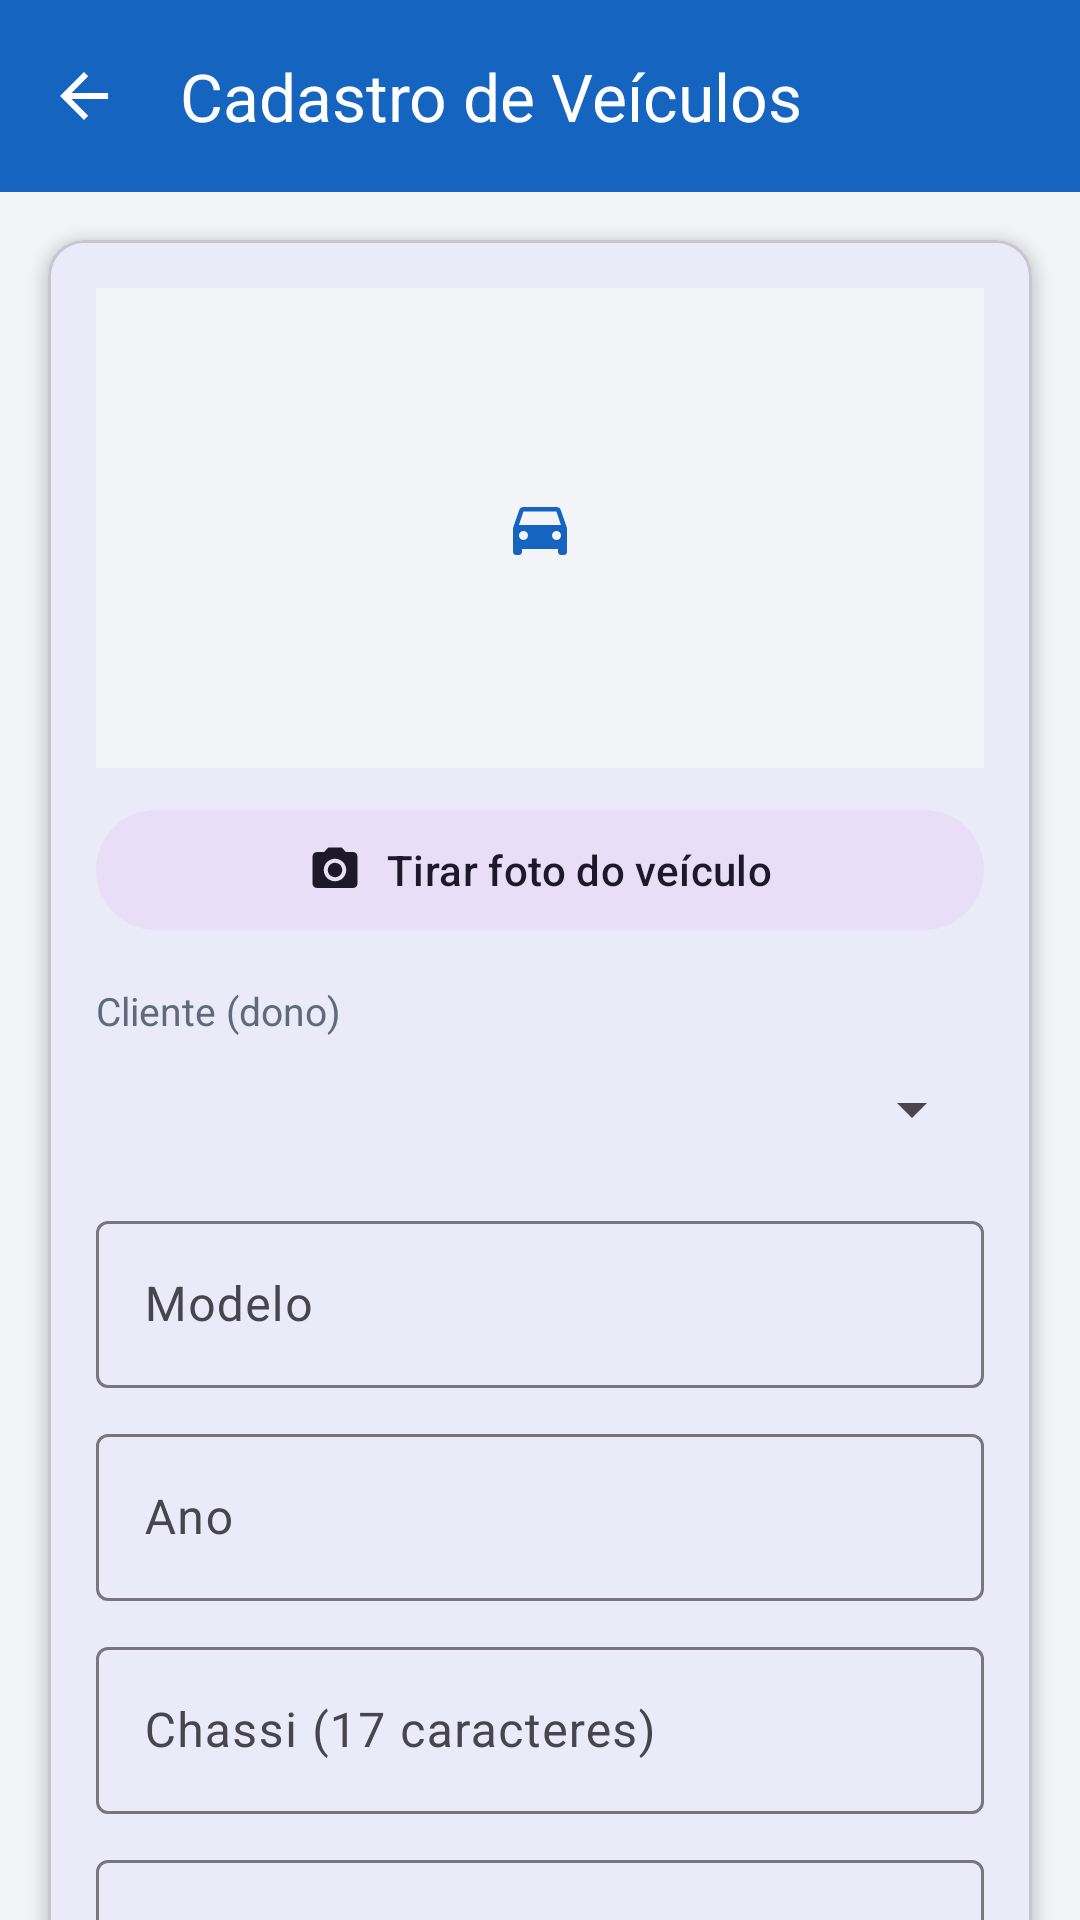

Produce the Android XML layout that renders to this screen, including the resource entries it uses.
<!-- AndroidManifest.xml: application theme Theme.PosVendas -->
<!-- res/layout/activity_veiculos.xml -->
<?xml version="1.0" encoding="utf-8"?>
<androidx.core.widget.NestedScrollView xmlns:android="http://schemas.android.com/apk/res/android"
    xmlns:app="http://schemas.android.com/apk/res-auto"
    android:layout_width="match_parent"
    android:layout_height="match_parent"
    android:background="@color/fundo_tela"
    android:fillViewport="true">

    <LinearLayout
        android:layout_width="match_parent"
        android:layout_height="wrap_content"
        android:orientation="vertical">

        <com.google.android.material.appbar.MaterialToolbar
            android:id="@+id/toolbar"
            android:layout_width="match_parent"
            android:layout_height="wrap_content"
            android:background="@color/brand_primary"
            app:navigationIcon="@drawable/ic_arrow_back"
            app:navigationContentDescription="@string/voltar"
            app:title="@string/veiculos_titulo"
            app:titleTextColor="@color/white" />

        <com.google.android.material.card.MaterialCardView
            android:layout_width="match_parent"
            android:layout_height="wrap_content"
            android:layout_margin="16dp"
            app:cardCornerRadius="12dp"
            app:cardElevation="3dp">

            <LinearLayout
                android:layout_width="match_parent"
                android:layout_height="wrap_content"
                android:orientation="vertical"
                android:padding="16dp">

                
                <ImageView
                    android:id="@+id/ivFoto"
                    android:layout_width="match_parent"
                    android:layout_height="160dp"
                    android:layout_marginBottom="10dp"
                    android:background="@color/fundo_tela"
                    android:contentDescription="@string/desc_foto_veiculo"
                    android:padding="8dp"
                    android:scaleType="centerInside"
                    android:src="@drawable/ic_veiculo" />

                <com.google.android.material.button.MaterialButton
                    android:id="@+id/btnFoto"
                    android:layout_width="match_parent"
                    android:layout_height="wrap_content"
                    android:layout_marginBottom="14dp"
                    android:text="@string/veiculo_tirar_foto"
                    app:icon="@drawable/ic_camera"
                    app:iconGravity="textStart"
                    style="@style/Widget.Material3.Button.TonalButton" />

                
                <TextView
                    android:layout_width="wrap_content"
                    android:layout_height="wrap_content"
                    android:text="@string/veiculo_cliente"
                    android:textColor="@color/texto_secundario"
                    android:textSize="13sp" />

                <Spinner
                    android:id="@+id/spinnerCliente"
                    android:layout_width="match_parent"
                    android:layout_height="wrap_content"
                    android:layout_marginBottom="8dp"
                    android:minHeight="48dp" />

                <com.google.android.material.textfield.TextInputLayout
                    android:layout_width="match_parent"
                    android:layout_height="wrap_content"
                    android:hint="@string/veiculo_modelo"
                    style="@style/Widget.Material3.TextInputLayout.OutlinedBox">

                    <com.google.android.material.textfield.TextInputEditText
                        android:id="@+id/etModelo"
                        android:layout_width="match_parent"
                        android:layout_height="wrap_content"
                        android:inputType="textCapWords" />
                </com.google.android.material.textfield.TextInputLayout>

                <com.google.android.material.textfield.TextInputLayout
                    android:layout_width="match_parent"
                    android:layout_height="wrap_content"
                    android:layout_marginTop="10dp"
                    android:hint="@string/veiculo_ano"
                    style="@style/Widget.Material3.TextInputLayout.OutlinedBox">

                    <com.google.android.material.textfield.TextInputEditText
                        android:id="@+id/etAno"
                        android:layout_width="match_parent"
                        android:layout_height="wrap_content"
                        android:inputType="number"
                        android:maxLength="4" />
                </com.google.android.material.textfield.TextInputLayout>

                <com.google.android.material.textfield.TextInputLayout
                    android:layout_width="match_parent"
                    android:layout_height="wrap_content"
                    android:layout_marginTop="10dp"
                    android:hint="@string/veiculo_chassi"
                    style="@style/Widget.Material3.TextInputLayout.OutlinedBox">

                    <com.google.android.material.textfield.TextInputEditText
                        android:id="@+id/etChassi"
                        android:layout_width="match_parent"
                        android:layout_height="wrap_content"
                        android:inputType="textCapCharacters"
                        android:maxLength="17" />
                </com.google.android.material.textfield.TextInputLayout>

                <com.google.android.material.textfield.TextInputLayout
                    android:layout_width="match_parent"
                    android:layout_height="wrap_content"
                    android:layout_marginTop="10dp"
                    android:hint="@string/veiculo_placa"
                    style="@style/Widget.Material3.TextInputLayout.OutlinedBox">

                    <com.google.android.material.textfield.TextInputEditText
                        android:id="@+id/etPlaca"
                        android:layout_width="match_parent"
                        android:layout_height="wrap_content"
                        android:inputType="textCapCharacters"
                        android:maxLength="8" />
                </com.google.android.material.textfield.TextInputLayout>

                
                <com.google.android.material.textfield.TextInputLayout
                    android:layout_width="match_parent"
                    android:layout_height="wrap_content"
                    android:layout_marginTop="10dp"
                    android:hint="@string/veiculo_data_retirada"
                    app:endIconDrawable="@drawable/ic_agenda"
                    app:endIconMode="custom"
                    style="@style/Widget.Material3.TextInputLayout.OutlinedBox">

                    <com.google.android.material.textfield.TextInputEditText
                        android:id="@+id/etDataRetirada"
                        android:layout_width="match_parent"
                        android:layout_height="wrap_content"
                        android:clickable="true"
                        android:cursorVisible="false"
                        android:focusable="false"
                        android:inputType="none" />
                </com.google.android.material.textfield.TextInputLayout>

                <com.google.android.material.textfield.TextInputLayout
                    android:layout_width="match_parent"
                    android:layout_height="wrap_content"
                    android:layout_marginTop="10dp"
                    android:hint="@string/veiculo_garantia"
                    style="@style/Widget.Material3.TextInputLayout.OutlinedBox">

                    <com.google.android.material.textfield.TextInputEditText
                        android:id="@+id/etGarantia"
                        android:layout_width="match_parent"
                        android:layout_height="wrap_content"
                        android:inputType="text" />
                </com.google.android.material.textfield.TextInputLayout>

                <LinearLayout
                    android:layout_width="match_parent"
                    android:layout_height="wrap_content"
                    android:layout_marginTop="12dp"
                    android:orientation="horizontal">

                    <com.google.android.material.button.MaterialButton
                        android:id="@+id/btnSalvarVeiculo"
                        android:layout_width="0dp"
                        android:layout_height="wrap_content"
                        android:layout_weight="1"
                        android:text="@string/btn_salvar" />

                    <com.google.android.material.button.MaterialButton
                        android:id="@+id/btnAtualizarVeiculo"
                        android:layout_width="0dp"
                        android:layout_height="wrap_content"
                        android:layout_marginStart="8dp"
                        android:layout_weight="1"
                        android:text="@string/btn_atualizar"
                        style="@style/Widget.Material3.Button.TonalButton" />

                    <com.google.android.material.button.MaterialButton
                        android:id="@+id/btnLimparVeiculo"
                        android:layout_width="0dp"
                        android:layout_height="wrap_content"
                        android:layout_marginStart="8dp"
                        android:layout_weight="1"
                        android:text="@string/btn_limpar"
                        style="@style/Widget.Material3.Button.OutlinedButton" />
                </LinearLayout>
            </LinearLayout>
        </com.google.android.material.card.MaterialCardView>

        <TextView
            android:layout_width="wrap_content"
            android:layout_height="wrap_content"
            android:layout_marginHorizontal="20dp"
            android:layout_marginBottom="8dp"
            android:text="@string/veiculos_lista"
            android:textColor="@color/brand_primary_dark"
            android:textSize="16sp"
            android:textStyle="bold" />

        
        <androidx.recyclerview.widget.RecyclerView
            android:id="@+id/rvVeiculos"
            android:layout_width="match_parent"
            android:layout_height="wrap_content"
            android:layout_marginBottom="12dp"
            android:nestedScrollingEnabled="false"
            android:paddingHorizontal="12dp" />
    </LinearLayout>
</androidx.core.widget.NestedScrollView>
<!-- resources referenced by this layout -->
<resources>
  <color name="brand_primary">#1565C0</color>
  <color name="brand_primary_dark">#0D47A1</color>
  <color name="fundo_tela">#F2F4F7</color>
  <color name="texto_secundario">#5F6B7A</color>
  <color name="white">#FFFFFFFF</color>
  <!-- drawable ic_agenda (drawable) -->
  <vector xmlns:android="http://schemas.android.com/apk/res/android"
      android:width="24dp"
      android:height="24dp"
      android:viewportWidth="24"
      android:viewportHeight="24"
      android:tint="@color/white">
      <path
          android:fillColor="@android:color/white"
          android:pathData="M17,12h-5v5h5v-5zM16,1v2L8,3L8,1L6,1v2L5,3c-1.11,0 -1.99,0.9 -1.99,2L3,19c0,1.1 0.89,2 2,2h14c1.1,0 2,-0.9 2,-2L21,5c0,-1.1 -0.9,-2 -2,-2h-1L18,1h-2zM19,19L5,19L5,8h14v11z" />
  </vector>
  <!-- drawable ic_arrow_back (drawable) -->
  <?xml version="1.0" encoding="utf-8"?>
  <vector xmlns:android="http://schemas.android.com/apk/res/android"
      android:width="24dp"
      android:height="24dp"
      android:viewportWidth="24"
      android:viewportHeight="24"
      android:tint="@color/white">
      <path
          android:fillColor="@android:color/white"
          android:pathData="M20,11H7.83l5.59,-5.59L12,4l-8,8 8,8 1.41,-1.41L7.83,13H20v-2z" />
  </vector>
  <!-- drawable ic_camera (drawable) -->
  <vector xmlns:android="http://schemas.android.com/apk/res/android"
      android:width="24dp"
      android:height="24dp"
      android:viewportWidth="24"
      android:viewportHeight="24"
      android:tint="@color/white">
      <path
          android:fillColor="@android:color/white"
          android:pathData="M12,15.2c1.77,0 3.2,-1.43 3.2,-3.2s-1.43,-3.2 -3.2,-3.2 -3.2,1.43 -3.2,3.2 1.43,3.2 3.2,3.2zM9,2L7.17,4L4,4c-1.1,0 -2,0.9 -2,2v12c0,1.1 0.9,2 2,2h16c1.1,0 2,-0.9 2,-2L22,6c0,-1.1 -0.9,-2 -2,-2h-3.17L15,2L9,2zM12,17c-2.76,0 -5,-2.24 -5,-5s2.24,-5 5,-5 5,2.24 5,5 -2.24,5 -5,5z" />
  </vector>
  <!-- drawable ic_veiculo (drawable) -->
  <vector xmlns:android="http://schemas.android.com/apk/res/android"
      android:width="24dp"
      android:height="24dp"
      android:viewportWidth="24"
      android:viewportHeight="24"
      android:tint="@color/brand_primary">
      <path
          android:fillColor="@android:color/white"
          android:pathData="M18.92,6.01C18.72,5.42 18.16,5 17.5,5h-11c-0.66,0 -1.21,0.42 -1.42,1.01L3,12v8c0,0.55 0.45,1 1,1h1c0.55,0 1,-0.45 1,-1v-1h12v1c0,0.55 0.45,1 1,1h1c0.55,0 1,-0.45 1,-1v-8l-2.08,-5.99zM6.5,16c-0.83,0 -1.5,-0.67 -1.5,-1.5S5.67,13 6.5,13s1.5,0.67 1.5,1.5S7.33,16 6.5,16zM17.5,16c-0.83,0 -1.5,-0.67 -1.5,-1.5s0.67,-1.5 1.5,-1.5 1.5,0.67 1.5,1.5 -0.67,1.5 -1.5,1.5zM5,11l1.5,-4.5h11L19,11L5,11z" />
  </vector>
  <string name="btn_atualizar">Atualizar</string>
  <string name="btn_limpar">Limpar</string>
  <string name="btn_salvar">Salvar</string>
  <string name="desc_foto_veiculo">Foto do veículo</string>
  <string name="veiculo_ano">Ano</string>
  <string name="veiculo_chassi">Chassi (17 caracteres)</string>
  <string name="veiculo_cliente">Cliente (dono)</string>
  <string name="veiculo_data_retirada">Data de retirada</string>
  <string name="veiculo_garantia">Garantia adicional (opcional)</string>
  <string name="veiculo_modelo">Modelo</string>
  <string name="veiculo_placa">Placa</string>
  <string name="veiculo_tirar_foto">Tirar foto do veículo</string>
  <string name="veiculos_lista">Veículos cadastrados</string>
  <string name="veiculos_titulo">Cadastro de Veículos</string>
  <string name="voltar">Voltar</string>
  <style name="Theme.PosVendas" parent="Base.Theme.PosVendas" />
  <style name="Base.Theme.PosVendas" parent="Theme.Material3.DayNight.NoActionBar">
          <item name="colorPrimary">@color/brand_primary</item>
          <item name="colorPrimaryDark">@color/brand_primary_dark</item>
          <item name="colorOnPrimary">@color/white</item>
          <item name="colorSecondary">@color/brand_secondary</item>
          <item name="android:statusBarColor">@color/brand_primary_dark</item>
      </style>
  <color name="brand_secondary">#37474F</color>
</resources>
